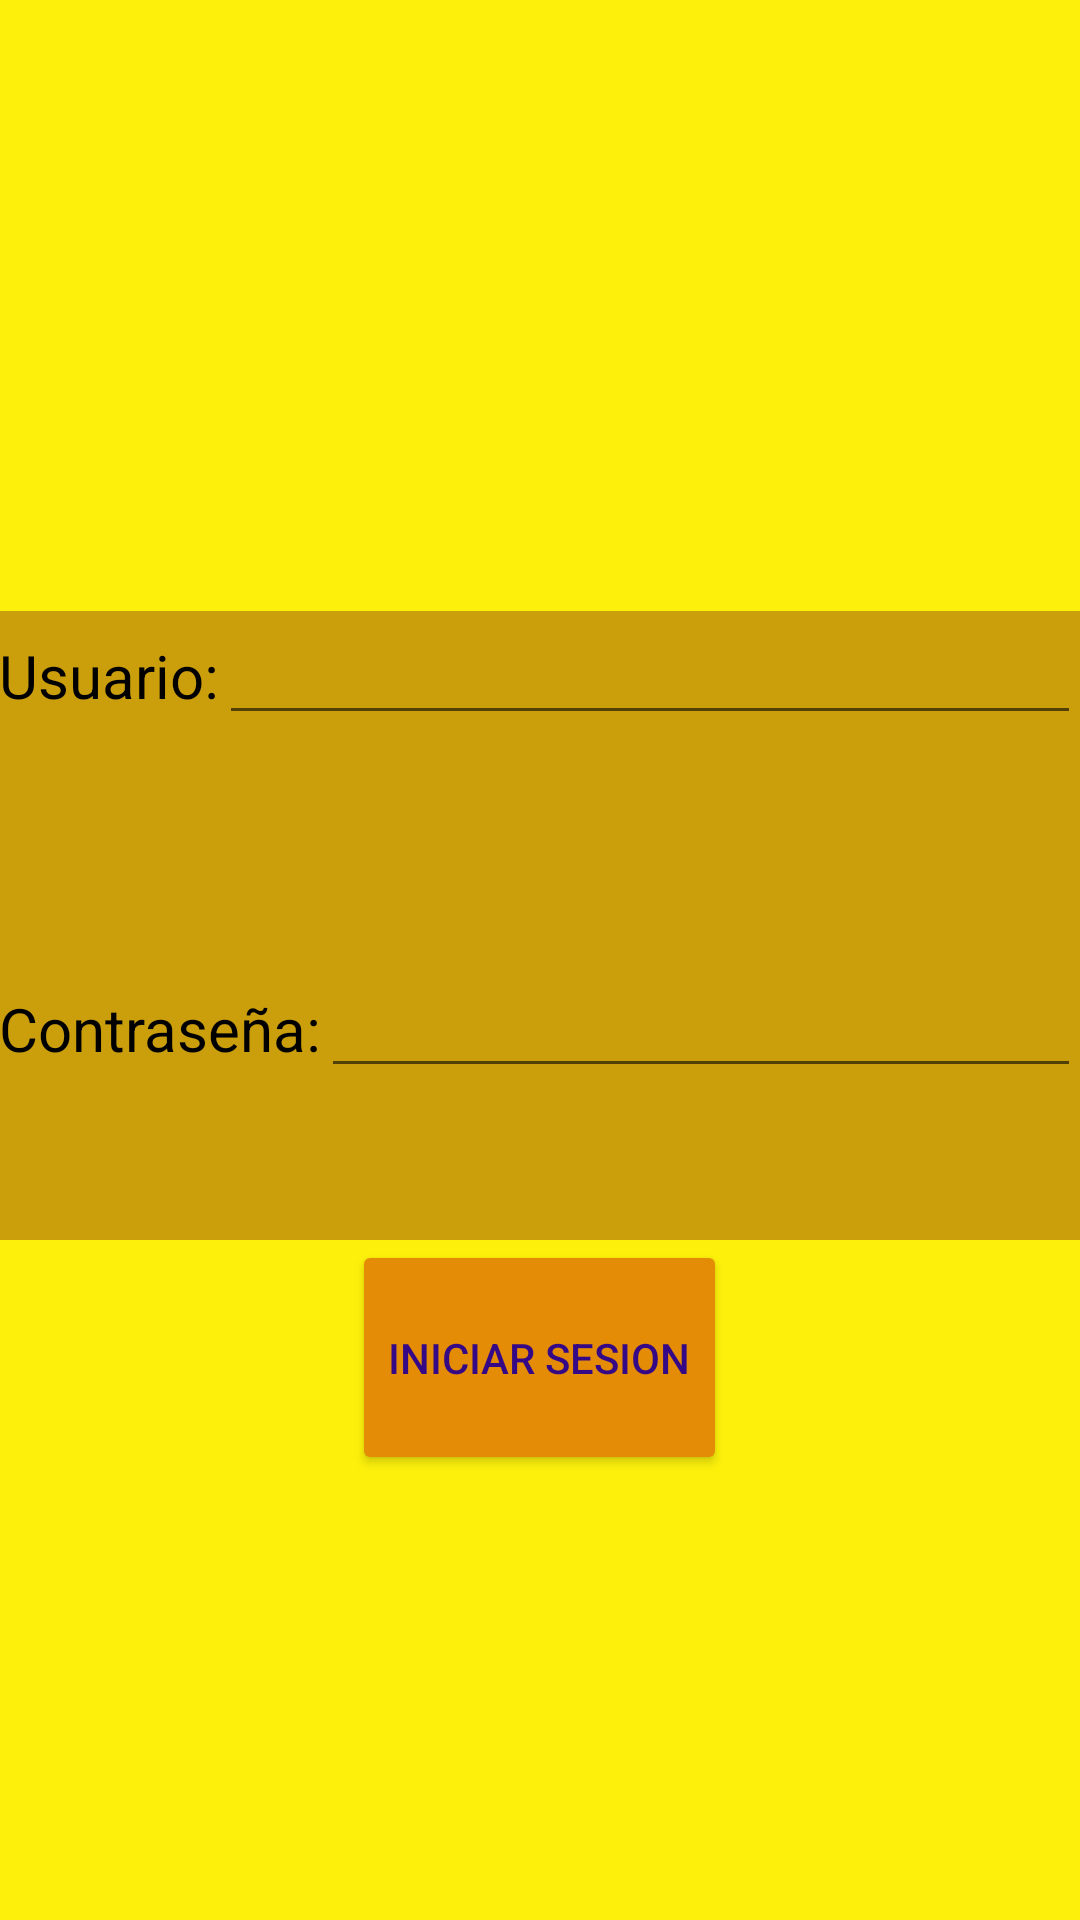

Android layout source for this screen:
<!-- AndroidManifest.xml: application theme MyTheme -->
<!-- res/layout/activity_iniciar_sesion.xml -->
<?xml version="1.0" encoding="utf-8"?>
<RelativeLayout xmlns:android="http://schemas.android.com/apk/res/android"
    xmlns:tools="http://schemas.android.com/tools"
    android:layout_width="match_parent"
    android:layout_height="match_parent"
    android:background="@color/amber"
    android:paddingBottom="@dimen/activity_vertical_margin"
    android:paddingLeft="@dimen/activity_horizontal_margin"
    android:paddingRight="@dimen/activity_horizontal_margin"
    android:paddingTop="@dimen/activity_vertical_margin"
    tools:context="pdm115.sv.fia.ues.dietaonline.IniciarSesion">

    <LinearLayout
        android:layout_width="match_parent"
        android:layout_height="match_parent"
        android:layout_alignParentStart="true"
        android:layout_alignParentTop="true"
        android:background="@color/bg_light"
        android:backgroundTint="@color/amber"
        android:orientation="vertical"
        android:weightSum="1">

        <FrameLayout
            android:layout_width="match_parent"
            android:layout_height="wrap_content"
            android:layout_gravity="center_horizontal"
            android:layout_weight="0.40"></FrameLayout>

        <LinearLayout
            android:layout_width="match_parent"
            android:layout_height="wrap_content"
            android:layout_gravity="center_horizontal"
            android:layout_weight="0.15"
            android:background="@color/amber_50"
            android:orientation="horizontal">

            <TextView
                android:id="@+id/textView10"
                android:layout_width="wrap_content"
                android:layout_height="37dp"
                android:text="Usuario:"
                android:textAppearance="?android:attr/textAppearanceSmall"
                android:textColor="#000000"
                android:textSize="20dp" />

            <EditText
                android:id="@+id/etUsuarioLog"
                android:layout_width="wrap_content"
                android:layout_height="wrap_content"
                android:layout_weight="1"
                android:textColor="@color/deep_purple" />
        </LinearLayout>

        <LinearLayout
            android:layout_width="match_parent"
            android:layout_height="wrap_content"
            android:layout_gravity="center_horizontal"
            android:layout_weight="0.10"
            android:background="@color/amber_50"
            android:orientation="horizontal">

            <TextView
                android:id="@+id/textView11"
                android:layout_width="wrap_content"
                android:layout_height="37dp"
                android:text="Contraseña:"
                android:textAppearance="?android:attr/textAppearanceSmall"
                android:textColor="#000000"
                android:textSize="20dp" />

            <EditText
                android:id="@+id/etPassLog"
                android:layout_width="wrap_content"
                android:layout_height="wrap_content"
                android:layout_weight="1"
                android:ems="10"
                android:inputType="textPassword"
                android:textColor="@color/deep_purple" />

        </LinearLayout>

        <Button
            android:id="@+id/btnLogin"
            android:layout_width="wrap_content"
            android:layout_height="wrap_content"
            android:layout_gravity="center_horizontal"
            android:layout_weight="0.06"
            android:backgroundTint="@color/orange"
            android:text="Iniciar sesion"
            android:textColor="@color/deep_purple" />
    </LinearLayout>
</RelativeLayout>
<!-- resources referenced by this layout -->
<resources>
  <color name="amber">#fdf10b</color>
  <color name="amber_50">#cb9e0c</color>
  <color name="bg_light">#ffffff</color>
  <color name="deep_purple">#350985</color>
  <color name="orange">#e58c07</color>
  <style name="MyTheme" parent="Base.MyTheme" />
  <style name="Base.MyTheme" parent="Theme.AppCompat.Light.NoActionBar">
          <item name="colorPrimary">@color/primary_500</item>
          <item name="colorPrimaryDark">@color/primary_700</item>
          <item name="colorAccent">@color/accent_500</item>
          <item name="windowActionBar">false</item>
          <item name="windowActionBarOverlay">true</item>
          <item name="windowNoTitle">true</item>
          <item name="android:windowBackground">@color/bg_light</item>
      </style>
  <color name="primary_500">#3F51B5</color>
  <color name="primary_700">#aeb7f1</color>
  <color name="accent_500">#E91E63</color>
</resources>
